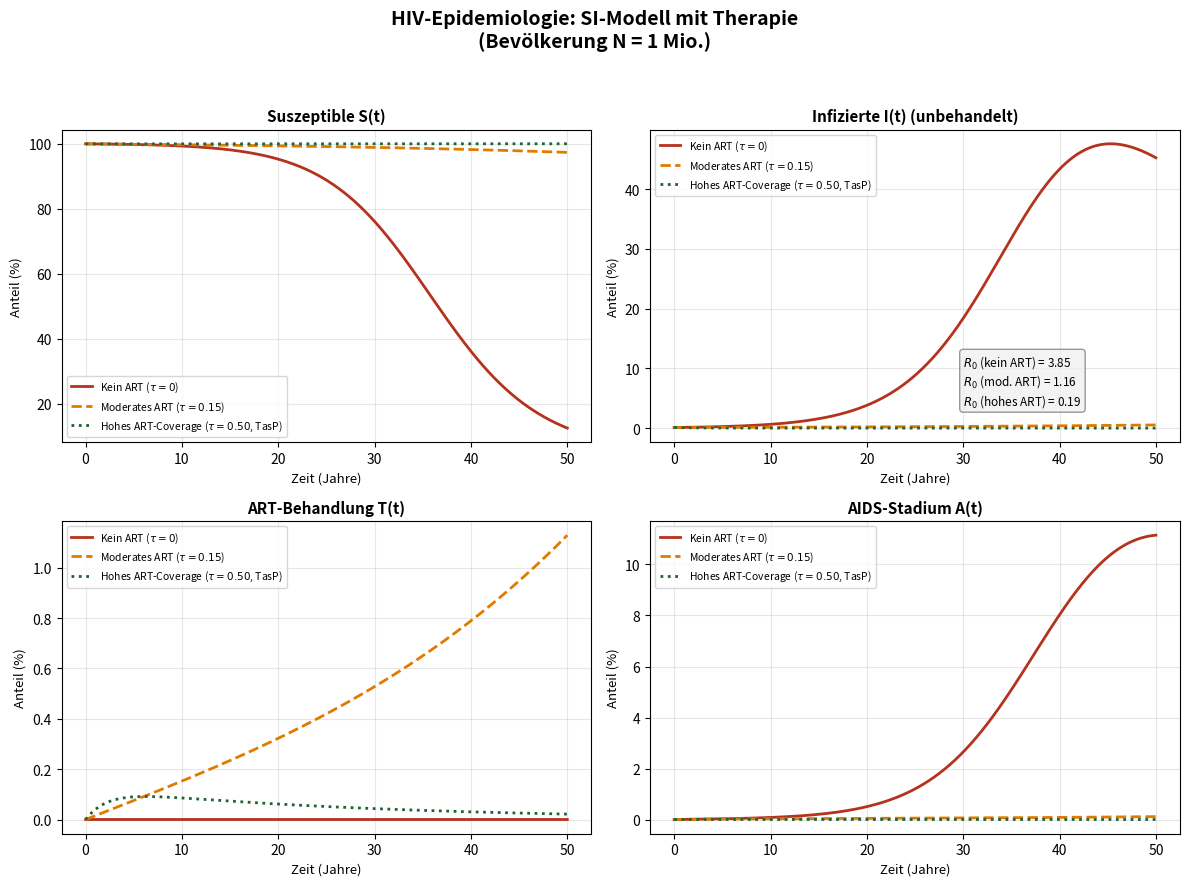

Source code (Python): (Note: this script raises an exception after producing the figure.)
import matplotlib
matplotlib.use('Agg')
import matplotlib.pyplot as plt
import numpy as np
from scipy.integrate import odeint

# Extended SI model for HIV (no natural recovery, includes treatment)
# S: Susceptible, I: Infected (untreated), T: on Treatment (suppressed), A: AIDS
# dS/dt = mu*N - beta*S*I/N - mu*S
# dI/dt = beta*S*I/N - tau*I - delta_I*I - mu*I
# dT/dt = tau*I - delta_T*T - mu*T
# dA/dt = delta_I*I - mu_A*A

def hiv_si_model(y, t, beta, mu, tau, delta_I, delta_T, mu_A):
    S, I, Tr, A = y
    N = S + I + Tr + A
    if N <= 0:
        return [0, 0, 0, 0]
    dS  = mu * N - beta * S * I / N - mu * S
    dI  = beta * S * I / N - tau * I - delta_I * I - mu * I
    dTr = tau * I - delta_T * Tr - mu * Tr
    dA  = delta_I * I - mu_A * A
    return [dS, dI, dTr, dA]

N0     = 1e6
I0_frac = 0.001
y0_sir = [N0 * (1 - I0_frac), N0 * I0_frac, 0, 0]

t_sir = np.linspace(0, 50, 3000)  # 50 years

# Scenario 1: No treatment (tau=0)
beta1, mu1, tau1, delta_I1, delta_T1, mu_A1 = 0.25, 0.015, 0.0, 0.05, 0.02, 0.20
sol1 = odeint(hiv_si_model, y0_sir, t_sir,
              args=(beta1, mu1, tau1, delta_I1, delta_T1, mu_A1))

# Scenario 2: Moderate treatment uptake
tau2 = 0.15
sol2 = odeint(hiv_si_model, y0_sir, t_sir,
              args=(beta1, mu1, tau2, delta_I1, delta_T1, mu_A1))

# Scenario 3: High treatment coverage (90-90-90 goal)
tau3 = 0.50
beta3 = 0.10  # treatment also reduces beta (TasP)
sol3 = odeint(hiv_si_model, y0_sir, t_sir,
              args=(beta3, mu1, tau3, delta_I1*0.5, delta_T1, mu_A1))

fig, axes = plt.subplots(2, 2, figsize=(12, 9))
fig.suptitle('HIV-Epidemiologie: SI-Modell mit Therapie\n(Bevölkerung N = 1 Mio.)',
             fontsize=14, fontweight='bold')

scenarios = [
    (sol1, 'Kein ART ($\\tau=0$)', '#b4321e'),
    (sol2, 'Moderates ART ($\\tau=0.15$)', '#e07b00'),
    (sol3, 'Hohes ART-Coverage ($\\tau=0.50$, TasP)', '#1e6432'),
]

panels = [
    ('S', 0, 'Suszeptible S(t)', '#1946a0'),
    ('I', 1, 'Infiziert, unbehandelt I(t)', '#b4321e'),
    ('T', 2, 'In ART-Behandlung T(t)', '#1e6432'),
    ('A', 3, 'AIDS-Stadium A(t)', '#6a0dad'),
]

ax_flat = axes.flatten()

for i, (col_idx, label_y) in enumerate([(0, 'S'), (1, 'I'), (2, 'Tr'), (3, 'A')]):
    ax = ax_flat[i]
    idx_map = {'S': 0, 'I': 1, 'Tr': 2, 'A': 3}
    cidx = idx_map[label_y]
    
    colors = ['#b4321e', '#e07b00', '#1e6432']
    lstyles = ['-', '--', ':']
    for j, (sol, lbl, col) in enumerate(scenarios):
        ax.plot(t_sir, sol[:, cidx] / N0 * 100, 
                color=col, linewidth=2.0, linestyle=lstyles[j], label=lbl)
    
    titles = ['Suszeptible S(t)', 'Infizierte I(t) (unbehandelt)',
              'ART-Behandlung T(t)', 'AIDS-Stadium A(t)']
    ax.set_title(titles[i], fontsize=11, fontweight='bold')
    ax.set_xlabel('Zeit (Jahre)', fontsize=9.5)
    ax.set_ylabel('Anteil (%)', fontsize=9.5)
    ax.legend(fontsize=7.5, loc='best')
    ax.grid(True, alpha=0.3)

# Add R0 annotation
r0_no_art  = beta1 / (delta_I1 + mu1)
r0_art_mod = beta1 / (tau2 + delta_I1 + mu1)
r0_art_hi  = beta3 / (tau3 + delta_I1 * 0.5 + mu1)

ax_flat[1].text(30, 4, f'$R_0$ (kein ART) = {r0_no_art:.2f}\n'
                f'$R_0$ (mod. ART) = {r0_art_mod:.2f}\n'
                f'$R_0$ (hohes ART) = {r0_art_hi:.2f}',
                fontsize=8.5,
                bbox=dict(boxstyle='round', facecolor='#f0f0f0', edgecolor='gray', alpha=0.8))

plt.tight_layout(rect=[0, 0, 1, 0.95])
plt.savefig('/home/claude/plot4_sir_model.pdf', dpi=200, bbox_inches='tight')
plt.savefig('/home/claude/plot4_sir_model.png', dpi=150, bbox_inches='tight')
print("Plot 4 saved.")
